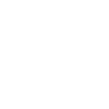
t = 0.00 s
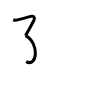
t = 2.00 s
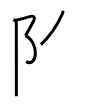
t = 4.00 s
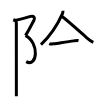
t = 6.00 s
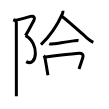
t = 8.00 s
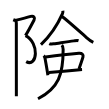
t = 10.00 s

The animated SVG that drew these frames (rendered in a browser with its animation timeline set to each time). Animation: 11 SMIL elements (animate=11); frames cover the first 10.00 s.

<svg width="109px" height="109px" viewBox="0 0 px 109px" xmlns="http://www.w3.org/2000/svg" xmlns:xlink="http://www.w3.org/1999/xlink" xml:space="preserve" version="1.1"  baseProfile="full">
<path d="M13.25,19.75c0.88,0.38,2.1,0.6,3.14,0.36c5.86-1.36,11.75-2.93,14.27-3.71c3-0.93,4.6,1.35,3.42,3.6c-1.71,3.25-5.71,10.87-8.58,15.58" style="fill:none;stroke:black;stroke-width:3;opacity:0">
  <animate attributeType="CSS" attributeName="opacity" from="0" to="1" begin="0s" dur="1s" repeatCount="Indefinite" fill="freeze" />
</path>
<path d="M25.5,35.58c14.25,7.17,11.88,32.3,0.67,26" style="fill:none;stroke:black;stroke-width:3;opacity:0">
  <animate attributeType="CSS" attributeName="opacity" from="0" to="1" begin="1s" dur="1s" repeatCount="Indefinite" fill="freeze" />
</path>
<path d="M15.37,20.37c0.69,0.69,0.96,1.75,0.96,2.53c0,0.81,0.02,47.42,0.03,66.35c0,3.31,0,5.77,0,7" style="fill:none;stroke:black;stroke-width:3;opacity:0">
  <animate attributeType="CSS" attributeName="opacity" from="0" to="1" begin="2s" dur="1s" repeatCount="Indefinite" fill="freeze" />
</path>
<path d="M62.87,10.75c0.07,0.78,0.08,1.83-0.38,2.88C59.75,19.82,53.25,33,40.96,44.6" style="fill:none;stroke:black;stroke-width:3;opacity:0">
  <animate attributeType="CSS" attributeName="opacity" from="0" to="1" begin="3s" dur="1s" repeatCount="Indefinite" fill="freeze" />
</path>
<path d="M61.78,16.3c4.85,3.58,18.01,15.32,24.71,21.22c2.15,1.89,4.21,3.55,6.81,4.79" style="fill:none;stroke:black;stroke-width:3;opacity:0">
  <animate attributeType="CSS" attributeName="opacity" from="0" to="1" begin="4s" dur="1s" repeatCount="Indefinite" fill="freeze" />
</path>
<path d="M49.28,43.59c1.35,0.66,3.37,0.35,4.61,0.2c4.47-0.55,13.33-2.2,20-2.91c1.27-0.13,3.49-0.51,4.63-0.14" style="fill:none;stroke:black;stroke-width:3;opacity:0">
  <animate attributeType="CSS" attributeName="opacity" from="0" to="1" begin="5s" dur="1s" repeatCount="Indefinite" fill="freeze" />
</path>
<path d="M43.68,55.68c0.76,0.76,1.2,1.82,1.33,2.52c1.04,5.58,1.53,8.41,2.27,13.06c0.19,1.17,0.39,2.45,0.61,3.92" style="fill:none;stroke:black;stroke-width:3;opacity:0">
  <animate attributeType="CSS" attributeName="opacity" from="0" to="1" begin="6s" dur="1s" repeatCount="Indefinite" fill="freeze" />
</path>
<path d="M45.66,57.06c9.99-1.28,26.51-3.15,33.22-3.78c3-0.28,4.75,1.34,4.12,3.67c-1.07,3.95-2.57,7.69-3.97,12.08" style="fill:none;stroke:black;stroke-width:3;opacity:0">
  <animate attributeType="CSS" attributeName="opacity" from="0" to="1" begin="7s" dur="1s" repeatCount="Indefinite" fill="freeze" />
</path>
<path d="M48.83,72.51c5.45-0.44,19.11-1.78,28.43-2.59c1.82-0.16,3.45-0.29,4.79-0.38" style="fill:none;stroke:black;stroke-width:3;opacity:0">
  <animate attributeType="CSS" attributeName="opacity" from="0" to="1" begin="8s" dur="1s" repeatCount="Indefinite" fill="freeze" />
</path>
<path d="M61.79,45.07c0.95,0.94,1.36,2.54,1.36,4.4c0,24.76-4.27,38.28-25.15,49.28" style="fill:none;stroke:black;stroke-width:3;opacity:0">
  <animate attributeType="CSS" attributeName="opacity" from="0" to="1" begin="9s" dur="1s" repeatCount="Indefinite" fill="freeze" />
</path>
<path d="M62.5,72.53c4.62,4.1,17.21,16.16,22.97,20.88c1.67,1.37,3.43,2.99,5.53,3.65" style="fill:none;stroke:black;stroke-width:3;opacity:0">
  <animate attributeType="CSS" attributeName="opacity" from="0" to="1" begin="10s" dur="1s" repeatCount="Indefinite" fill="freeze" />
</path>
</svg>
